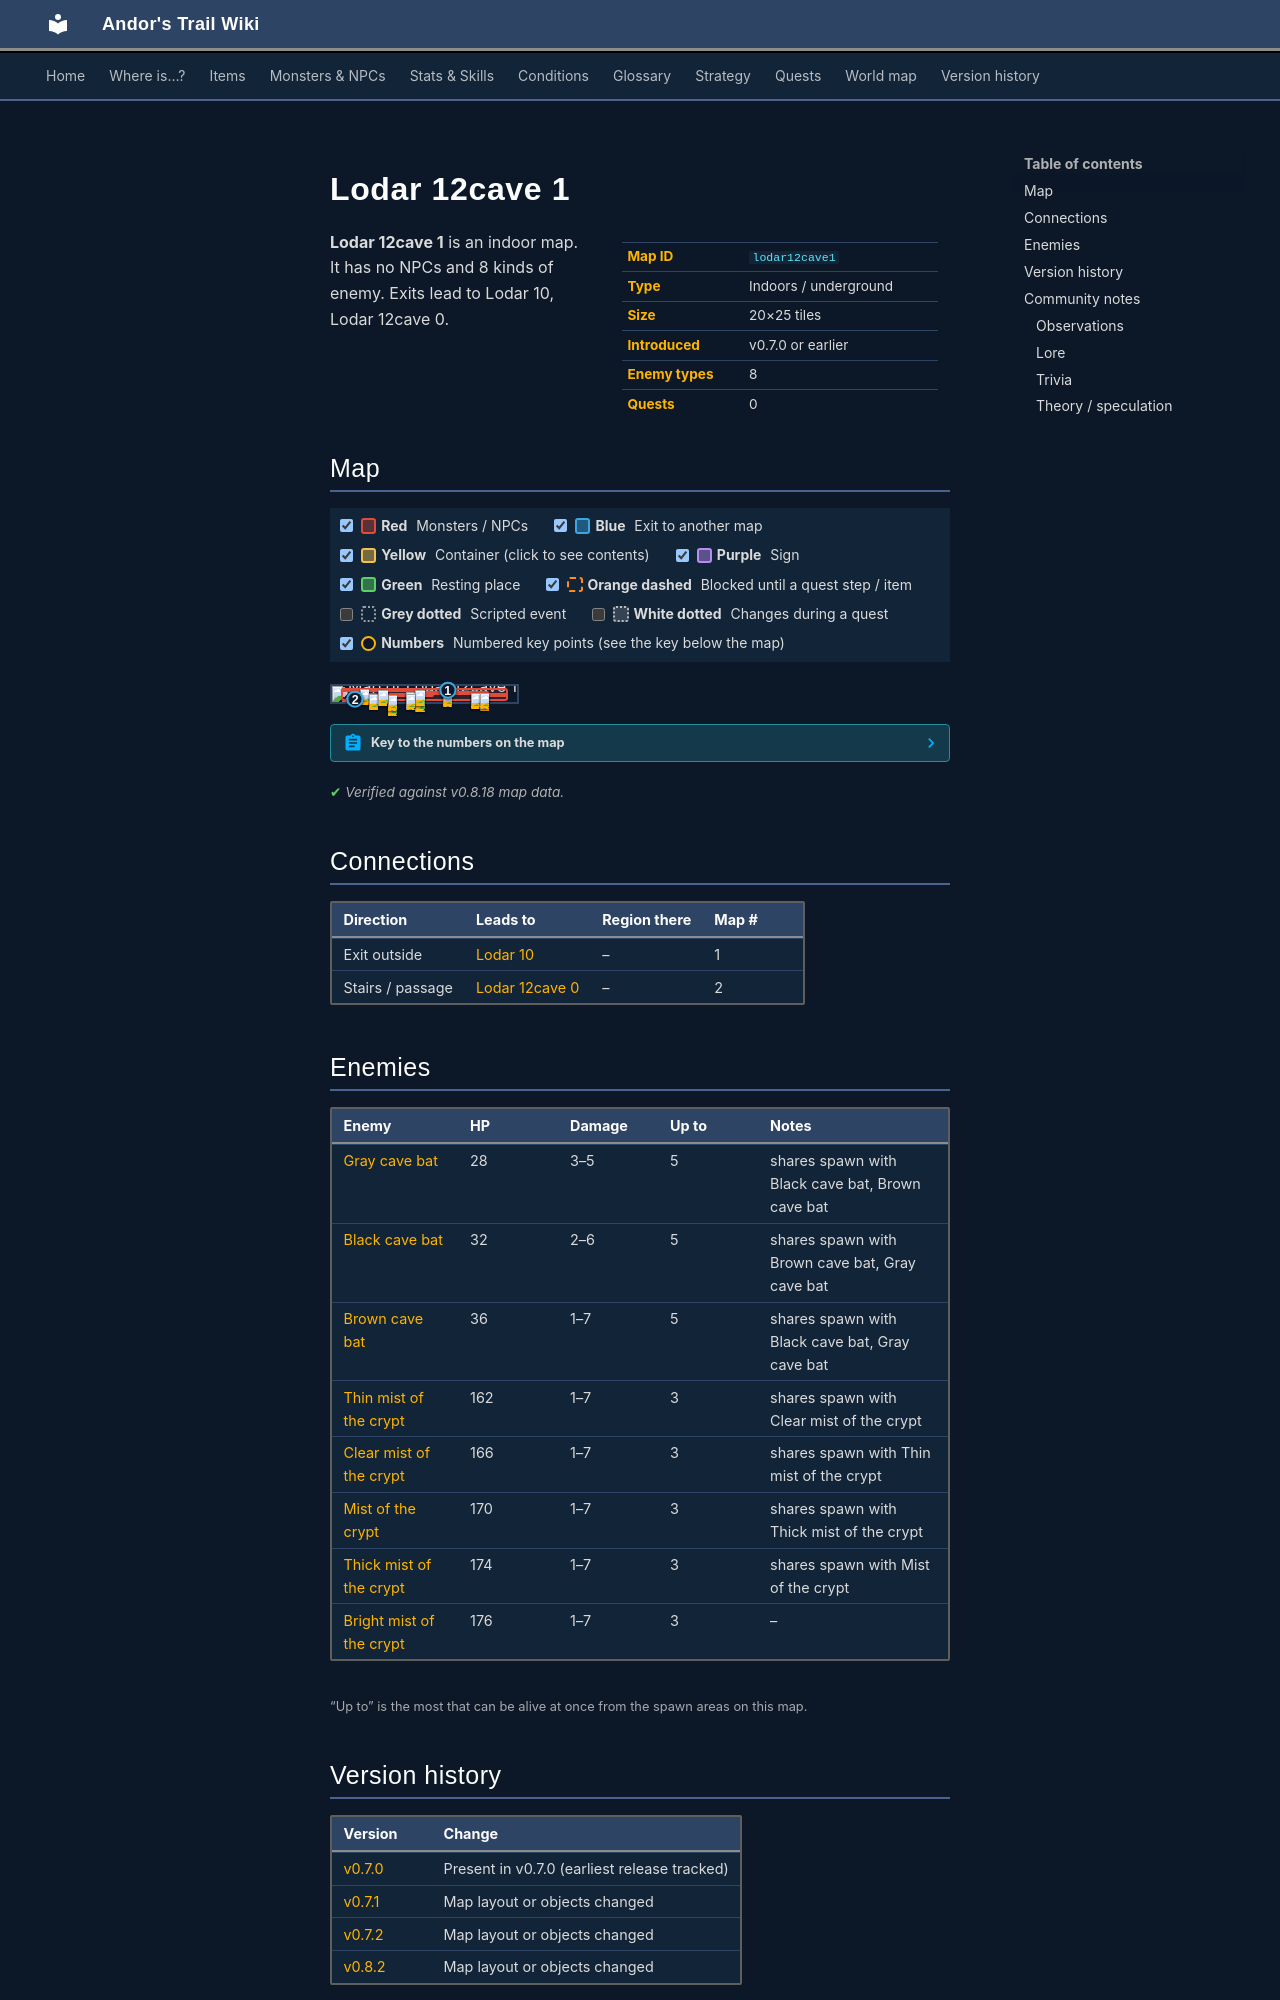

repository: asdfghjkl628/Andor-s-Trail-Wikiiii · page: maps/lodar12cave1/index.html · generator: mkdocs

---
description: "Lodar 12cave 1 is an indoor location in Andor's Trail. Enemies: Gray cave bat, Black cave bat, Brown cave bat, Thin mist of the crypt, Clear mist of the crypt. Exits to Lodar 10, Lodar 12cave 0."
---

# Lodar 12cave 1

<div class="infobox" markdown>

| | |
|---|---|
| **Map ID** | `lodar12cave1` |
| **Type** | Indoors / underground |
| **Size** | 20×25 tiles |
| **Introduced** | v0.7.0 or earlier |
| **Enemy types** | 8 |
| **Quests** | 0 |

</div>

**Lodar 12cave 1** is an indoor map. It has no NPCs and 8 kinds of enemy. Exits lead to Lodar 10, Lodar 12cave 0.

## Map

<div class="map-legend" markdown="0"><label class="lg"><input type="checkbox" data-t="spawn" checked><span class="sw sw-spawn"></span><b>Red</b>&nbsp;Monsters / NPCs</label><label class="lg"><input type="checkbox" data-t="mapchange" checked><span class="sw sw-mapchange"></span><b>Blue</b>&nbsp;Exit to another map</label><label class="lg"><input type="checkbox" data-t="container" checked><span class="sw sw-container"></span><b>Yellow</b>&nbsp;Container (click to see contents)</label><label class="lg"><input type="checkbox" data-t="sign" checked><span class="sw sw-sign"></span><b>Purple</b>&nbsp;Sign</label><label class="lg"><input type="checkbox" data-t="rest" checked><span class="sw sw-rest"></span><b>Green</b>&nbsp;Resting place</label><label class="lg"><input type="checkbox" data-t="key" checked><span class="sw sw-key"></span><b>Orange dashed</b>&nbsp;Blocked until a quest step / item</label><label class="lg"><input type="checkbox" data-t="script"><span class="sw sw-script"></span><b>Grey dotted</b>&nbsp;Scripted event</label><label class="lg"><input type="checkbox" data-t="replace"><span class="sw sw-replace"></span><b>White dotted</b>&nbsp;Changes during a quest</label><label class="lg"><input type="checkbox" data-t="pin" checked><span class="sw sw-pin"></span><b>Numbers</b>&nbsp;Numbered key points (see the key below the map)</label></div>

<div class="map-wrap hide-script hide-replace" markdown="0"><img src="../../assets/maps/lodar12cave1.webp" alt="Map of Lodar 12cave 1" width="640" height="800" loading="lazy"><a id="place-up south" class="mo mo-mapchange" href="../lodar12cave0/#place-down lodar12cave0" title="Exit to Lodar 12cave 0" style="left:10.000%;top:84.000%;width:5.000%;height:4.000%"></a><a id="place-up north" class="mo mo-mapchange" href="../lodar10/#place-down lodar10" title="Exit to Lodar 10" style="left:60.000%;top:24.000%;width:5.000%;height:4.000%"></a><span class="mo mo-spawn" title="Spawns: Bright mist of the crypt" style="left:5.000%;top:12.000%;width:40.000%;height:16.000%"></span><span class="mo mo-spawn" title="Spawns: Mist of the crypt, Thick mist of the crypt" style="left:45.000%;top:64.000%;width:5.000%;height:8.000%"></span><span class="mo mo-spawn" title="Spawns: Mist of the crypt, Thick mist of the crypt" style="left:25.000%;top:88.000%;width:10.000%;height:4.000%"></span><span class="mo mo-spawn" title="Spawns: Mist of the crypt, Thick mist of the crypt" style="left:75.000%;top:44.000%;width:5.000%;height:4.000%"></span><span class="mo mo-spawn" title="Spawns: Bright mist of the crypt" style="left:75.000%;top:48.000%;width:20.000%;height:24.000%"></span><span class="mo mo-spawn" title="Spawns: Clear mist of the crypt, Thin mist of the crypt" style="left:40.000%;top:32.000%;width:45.000%;height:12.000%"></span><span class="mo mo-spawn" title="Spawns: Bright mist of the crypt" style="left:10.000%;top:48.000%;width:15.000%;height:12.000%"></span><span class="mo mo-spawn" title="Spawns: Clear mist of the crypt, Thin mist of the crypt" style="left:30.000%;top:44.000%;width:25.000%;height:20.000%"></span><span class="mo mo-spawn" title="Spawns: Black cave bat, Brown cave bat, Gray cave bat" style="left:5.000%;top:12.000%;width:90.000%;height:84.000%"></span><a class="mob" href="../../monsters/cryptmist5/" title="Bright mist of the crypt" style="left:15.000%;top:20.000%;width:5.000%;height:4.000%"><img src="../../assets/icons/monsters/monsters_rltiles1_3.png" alt="Bright mist of the crypt"></a><a class="mob" href="../../monsters/cryptmist3/" title="Mist of the crypt" style="left:45.000%;top:64.000%;width:5.000%;height:4.000%"><img src="../../assets/icons/monsters/monsters_rltiles2_142.png" alt="Mist of the crypt"></a><a class="mob" href="../../monsters/cryptmist3/" title="Mist of the crypt" style="left:30.000%;top:88.000%;width:5.000%;height:4.000%"><img src="../../assets/icons/monsters/monsters_rltiles2_142.png" alt="Mist of the crypt"></a><a class="mob" href="../../monsters/cryptmist4/" title="Thick mist of the crypt" style="left:75.000%;top:44.000%;width:5.000%;height:4.000%"><img src="../../assets/icons/monsters/monsters_rltiles2_142.png" alt="Thick mist of the crypt"></a><a class="mob" href="../../monsters/cryptmist5/" title="Bright mist of the crypt" style="left:80.000%;top:60.000%;width:5.000%;height:4.000%"><img src="../../assets/icons/monsters/monsters_rltiles1_3.png" alt="Bright mist of the crypt"></a><a class="mob" href="../../monsters/cryptmist2/" title="Clear mist of the crypt" style="left:60.000%;top:32.000%;width:5.000%;height:4.000%"><img src="../../assets/icons/monsters/monsters_rltiles2_142.png" alt="Clear mist of the crypt"></a><a class="mob" href="../../monsters/cryptmist1/" title="Thin mist of the crypt" style="left:40.000%;top:40.000%;width:5.000%;height:4.000%"><img src="../../assets/icons/monsters/monsters_rltiles2_142.png" alt="Thin mist of the crypt"></a><a class="mob" href="../../monsters/cryptmist5/" title="Bright mist of the crypt" style="left:20.000%;top:52.000%;width:5.000%;height:4.000%"><img src="../../assets/icons/monsters/monsters_rltiles1_3.png" alt="Bright mist of the crypt"></a><a class="mob" href="../../monsters/cryptmist2/" title="Clear mist of the crypt" style="left:30.000%;top:56.000%;width:5.000%;height:4.000%"><img src="../../assets/icons/monsters/monsters_rltiles2_142.png" alt="Clear mist of the crypt"></a><a class="mob" href="../../monsters/cavebat2/" title="Black cave bat" style="left:75.000%;top:48.000%;width:5.000%;height:4.000%"><img src="../../assets/icons/monsters/monsters_tometik4_0.png" alt="Black cave bat"></a><a class="mob" href="../../monsters/cavebat2/" title="Black cave bat" style="left:45.000%;top:28.000%;width:5.000%;height:4.000%"><img src="../../assets/icons/monsters/monsters_tometik4_0.png" alt="Black cave bat"></a><a class="mob" href="../../monsters/cavebat2/" title="Black cave bat" style="left:25.000%;top:24.000%;width:5.000%;height:4.000%"><img src="../../assets/icons/monsters/monsters_tometik4_0.png" alt="Black cave bat"></a><a class="mob" href="../../monsters/cavebat1/" title="Gray cave bat" style="left:80.000%;top:48.000%;width:5.000%;height:4.000%"><img src="../../assets/icons/monsters/monsters_tometik4_0.png" alt="Gray cave bat"></a><a class="mob" href="../../monsters/cavebat1/" title="Gray cave bat" style="left:40.000%;top:52.000%;width:5.000%;height:4.000%"><img src="../../assets/icons/monsters/monsters_tometik4_0.png" alt="Gray cave bat"></a><a class="pin pin-exit" href="#key-1" style="left:62.500%;top:26.000%" title="Exit (exit outside): to [Lodar 10](lodar10.md)">1</a><a class="pin pin-exit" href="#key-2" style="left:12.500%;top:86.000%" title="Exit (stairs / passage): to [Lodar 12cave 0](lodar12cave0.md)">2</a></div>

??? abstract "Key to the numbers on the map"

    | # | What | Details |
    |---|---|---|
    | <span id="key-1"></span>1 | Exit (exit outside) | to [Lodar 10](lodar10.md) |
    | <span id="key-2"></span>2 | Exit (stairs / passage) | to [Lodar 12cave 0](lodar12cave0.md) |


<p class="verified">Verified against v0.8.18 map data.</p>

## Connections

| Direction | Leads to | Region there | Map # |
|---|---|---|---|
| Exit outside | [Lodar 10](lodar10.md) | – | 1 |
| Stairs / passage | [Lodar 12cave 0](lodar12cave0.md) | – | 2 |

## Enemies

| Enemy | HP | Damage | Up to | Notes |
|---|---|---|---|---|
| [Gray cave bat](../monsters/cavebat1.md) | 28 | 3–5 | 5 | shares spawn with Black cave bat, Brown cave bat |
| [Black cave bat](../monsters/cavebat2.md) | 32 | 2–6 | 5 | shares spawn with Brown cave bat, Gray cave bat |
| [Brown cave bat](../monsters/cavebat3.md) | 36 | 1–7 | 5 | shares spawn with Black cave bat, Gray cave bat |
| [Thin mist of the crypt](../monsters/cryptmist1.md) | 162 | 1–7 | 3 | shares spawn with Clear mist of the crypt |
| [Clear mist of the crypt](../monsters/cryptmist2.md) | 166 | 1–7 | 3 | shares spawn with Thin mist of the crypt |
| [Mist of the crypt](../monsters/cryptmist3.md) | 170 | 1–7 | 3 | shares spawn with Thick mist of the crypt |
| [Thick mist of the crypt](../monsters/cryptmist4.md) | 174 | 1–7 | 3 | shares spawn with Mist of the crypt |
| [Bright mist of the crypt](../monsters/cryptmist5.md) | 176 | 1–7 | 3 | – |

<small>“Up to” is the most that can be alive at once from the spawn areas on this map.</small>
